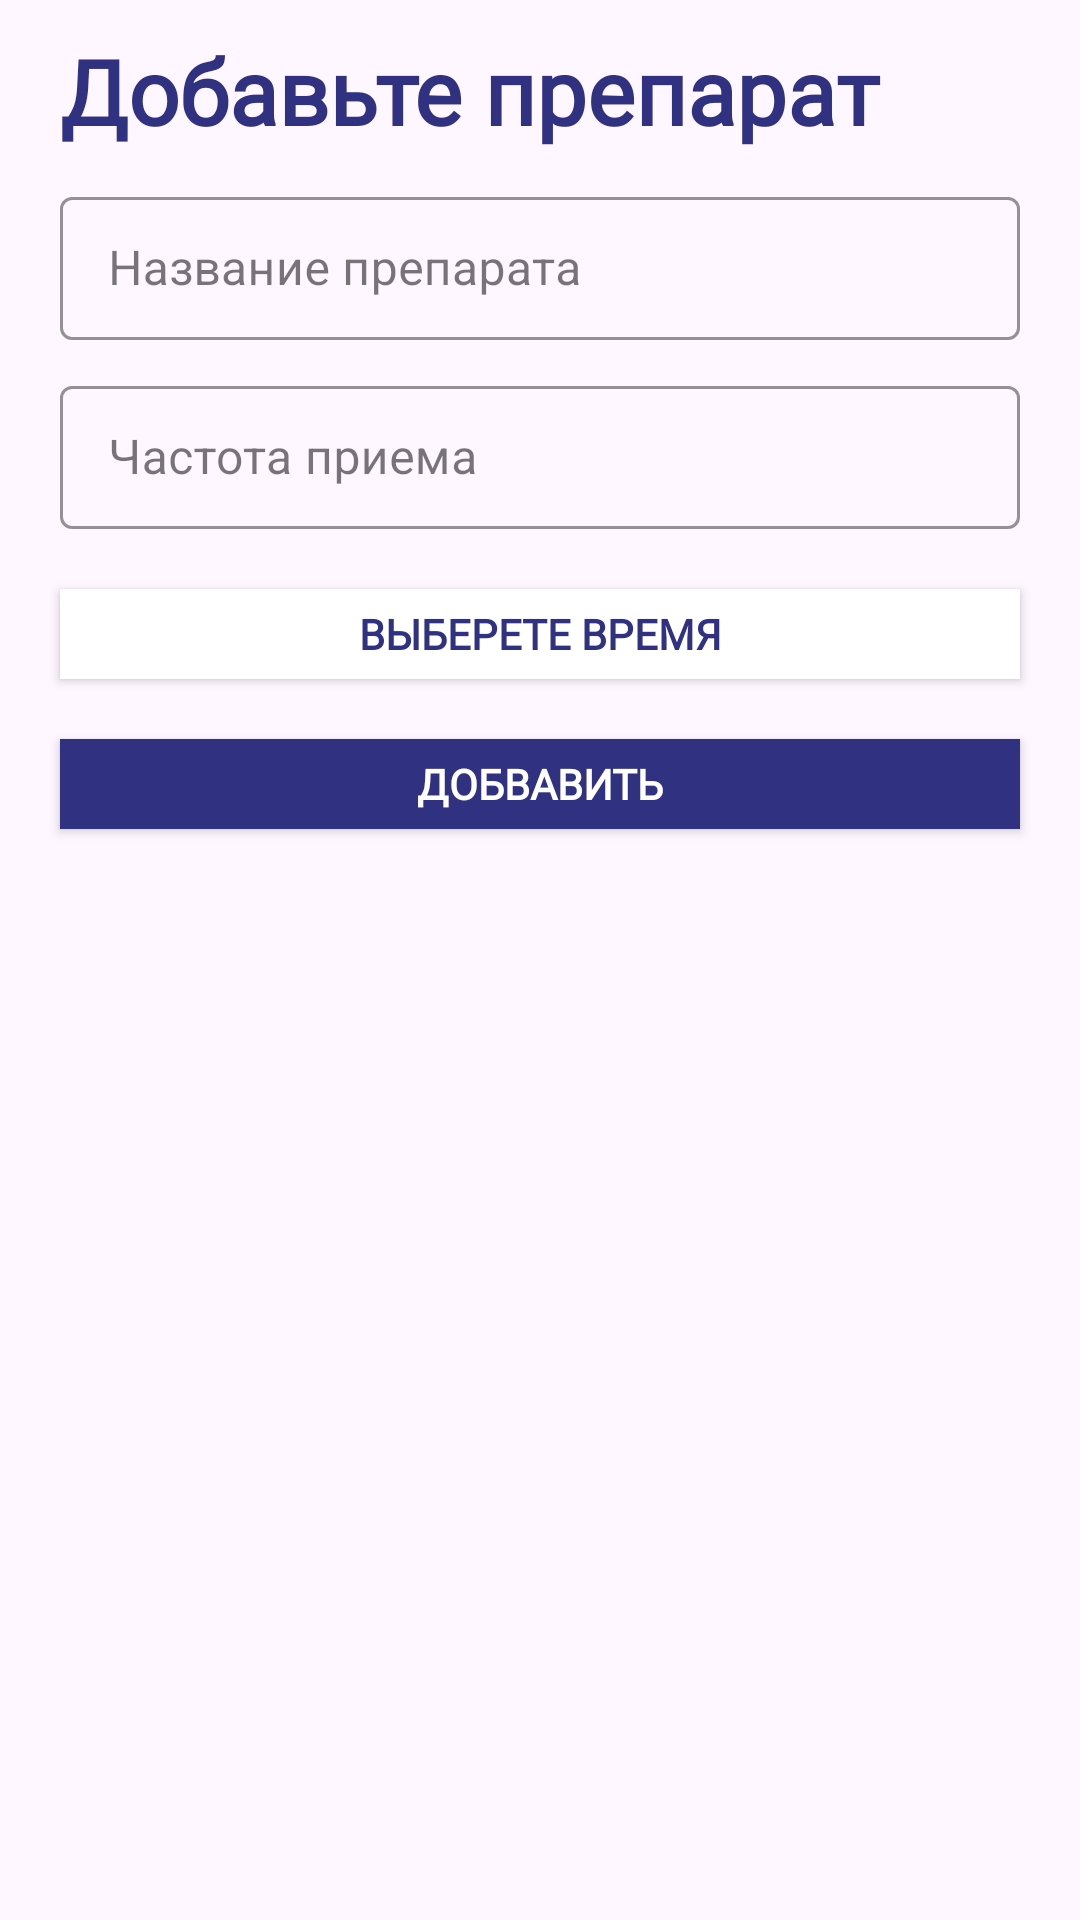

This screen was rendered from an Android layout file. Write that file and the resources it references.
<!-- AndroidManifest.xml: application theme Theme.Secure -->
<!-- res/layout/fragment_add_drug.xml -->
<?xml version="1.0" encoding="utf-8"?>
<LinearLayout xmlns:android="http://schemas.android.com/apk/res/android"
    xmlns:app="http://schemas.android.com/apk/res-auto"
    xmlns:tools="http://schemas.android.com/tools"
    android:layout_width="match_parent"
    android:layout_height="wrap_content"
    android:orientation="vertical"
    tools:context=".Fragments.AddDrugFragment">

    <TextView
        android:layout_marginTop="10dp"
        android:id="@+id/tv_add_drug"
        android:layout_width="match_parent"
        android:layout_height="wrap_content"
        android:layout_marginHorizontal="20dp"
        android:fontFamily="@font/metropolissemibold"
        android:text="Добавьте препарат"
        android:textColor="@color/main_blue"
        android:textSize="30sp"
        android:textStyle="bold" />

    <com.google.android.material.textfield.TextInputLayout
        style="@style/Widget.MaterialComponents.TextInputLayout.OutlinedBox.Dense"
        android:layout_width="match_parent"
        android:layout_height="wrap_content"
        android:layout_marginHorizontal="20dp"
        android:layout_marginTop="10dp"
        android:hint="Название препарата"
        app:boxStrokeColor="@color/main_blue">

        <com.google.android.material.textfield.TextInputEditText
            android:id="@+id/ed_drugName"
            android:layout_width="match_parent"
            android:layout_height="wrap_content"
            android:textColorHint="@color/main_blue"

            />
    </com.google.android.material.textfield.TextInputLayout>

    <com.google.android.material.textfield.TextInputLayout
        style="@style/Widget.MaterialComponents.TextInputLayout.OutlinedBox.Dense"
        android:layout_width="match_parent"
        android:layout_height="wrap_content"
        android:layout_marginHorizontal="20dp"
        android:layout_marginTop="10dp"
        android:hint="Частота приема"
        app:boxStrokeColor="@color/main_blue">

        <com.google.android.material.textfield.TextInputEditText
            android:id="@+id/ed_drugDesc"
            android:layout_width="match_parent"
            android:layout_height="wrap_content"
            android:textColorHint="@color/main_blue"

            />
    </com.google.android.material.textfield.TextInputLayout>

    <android.widget.Button
        android:id="@+id/setTimer"
        android:layout_width="match_parent"
        android:layout_height="30dp"
        android:layout_gravity="center"
        android:layout_marginHorizontal="20dp"
        android:layout_marginTop="20dp"
        android:background="@color/white"
        android:fontFamily="@font/metropolissemibold"
        android:text="Выберете время"
        android:textColor="@color/main_blue"
        android:textStyle="bold" />

    <android.widget.Button
        android:id="@+id/addButton"
        android:layout_width="match_parent"
        android:layout_height="30dp"
        android:layout_gravity="center"
        android:layout_marginHorizontal="20dp"
        android:layout_marginTop="20dp"
        android:layout_marginBottom="10dp"
        android:background="@color/main_blue"
        android:fontFamily="@font/metropolissemibold"
        android:text="Добвавить"
        android:textColor="@color/white"
        android:textStyle="bold" />


</LinearLayout>
<!-- resources referenced by this layout -->
<resources>
  <color name="main_blue">#313181</color>
  <color name="white">#FFFFFFFF</color>
  <style name="Theme.Secure" parent="Base.Theme.Secure" />
  <style name="Base.Theme.Secure" parent="Theme.Material3.DayNight.NoActionBar">
          
          <item name="colorPrimary">@color/main_blue</item>
          
      </style>
</resources>
